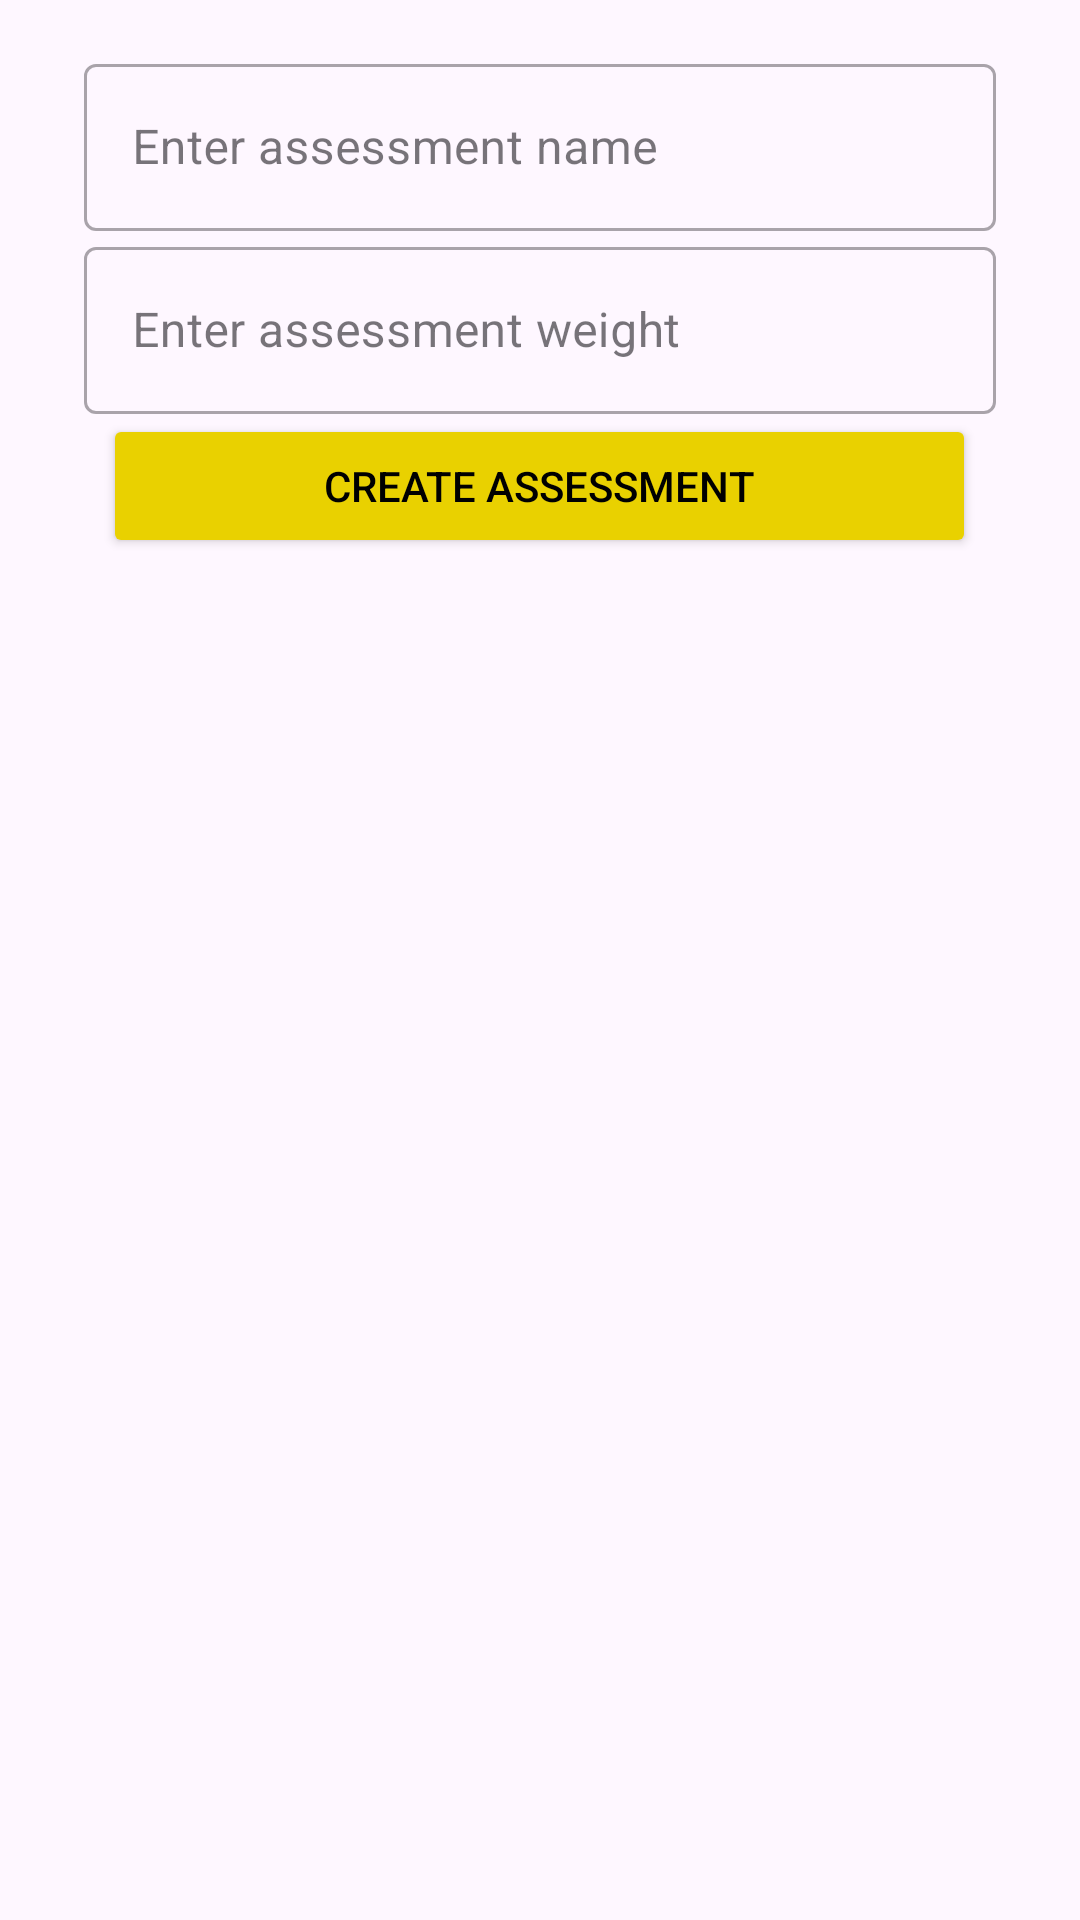

Here is an Android app screen rendered from its layout file. Give the layout XML and the strings, colors and styles it references.
<!-- AndroidManifest.xml: application theme Theme.ICS26011_FinalsApp -->
<!-- res/layout/dialog_add_assessment.xml -->
<?xml version="1.0" encoding="utf-8"?>
<LinearLayout xmlns:android="http://schemas.android.com/apk/res/android"
    android:layout_width="match_parent"
    android:layout_height="wrap_content"
    xmlns:app="http://schemas.android.com/apk/res-auto"
    xmlns:tools="http://schemas.android.com/tools"
    android:orientation="vertical"
    android:padding="16dp">

    <com.google.android.material.textfield.TextInputLayout
        android:id="@+id/dialogBox1"
        style="@style/Widget.MaterialComponents.TextInputLayout.OutlinedBox"
        android:layout_width="304dp"
        android:layout_height="wrap_content"
        android:hint="Enter assessment name"
        app:layout_constraintBottom_toBottomOf="parent"
        app:layout_constraintEnd_toEndOf="parent"
        app:layout_constraintHorizontal_bias="0.49"
        app:layout_constraintStart_toStartOf="parent"
        app:layout_constraintTop_toTopOf="parent"
        app:layout_constraintVertical_bias="0.523"
        android:layout_gravity="center">

        <com.google.android.material.textfield.TextInputEditText
            android:id="@+id/enterAssessmentName"
            android:layout_width="match_parent"
            android:layout_height="wrap_content"
            android:inputType="text"
            tools:layout_editor_absoluteX="26dp"
            tools:layout_editor_absoluteY="329dp" />
    </com.google.android.material.textfield.TextInputLayout>

    <com.google.android.material.textfield.TextInputLayout
        android:id="@+id/dialogBox2"
        style="@style/Widget.MaterialComponents.TextInputLayout.OutlinedBox"
        android:layout_width="304dp"
        android:layout_height="wrap_content"
        android:hint="Enter assessment weight"
        app:layout_constraintBottom_toBottomOf="parent"
        app:layout_constraintEnd_toEndOf="parent"
        app:layout_constraintHorizontal_bias="0.49"
        app:layout_constraintStart_toStartOf="parent"
        app:layout_constraintTop_toTopOf="parent"
        app:layout_constraintVertical_bias="0.523"
        android:layout_gravity="center">

        <com.google.android.material.textfield.TextInputEditText
            android:id="@+id/enterWeight"
            android:layout_width="match_parent"
            android:layout_height="wrap_content"
            android:inputType="text"
            tools:layout_editor_absoluteX="26dp"
            tools:layout_editor_absoluteY="329dp" />
    </com.google.android.material.textfield.TextInputLayout>

    <Button
        android:id="@+id/createAssessment"
        android:layout_width="291dp"
        android:layout_height="wrap_content"
        android:text="Create Assessment"
        android:layout_gravity="center"
        android:backgroundTint="@color/button_yellow"
        android:textColor="@color/black"/>
</LinearLayout>
<!-- resources referenced by this layout -->
<resources>
  <color name="black">#FF000000</color>
  <color name="button_yellow">#E9D100</color>
  <style name="Theme.ICS26011_FinalsApp" parent="Base.Theme.ICS26011_FinalsApp" />
  <style name="Base.Theme.ICS26011_FinalsApp" parent="Theme.Material3.DayNight.NoActionBar">
          
          <item name="colorPrimary">@color/navbar_green</item>
          <item name="colorPrimaryVariant">@color/navbar_green</item>
          <item name="android:statusBarColor">@color/navbar_green</item>
      </style>
  <color name="navbar_green">#BDD8AA</color>
</resources>
